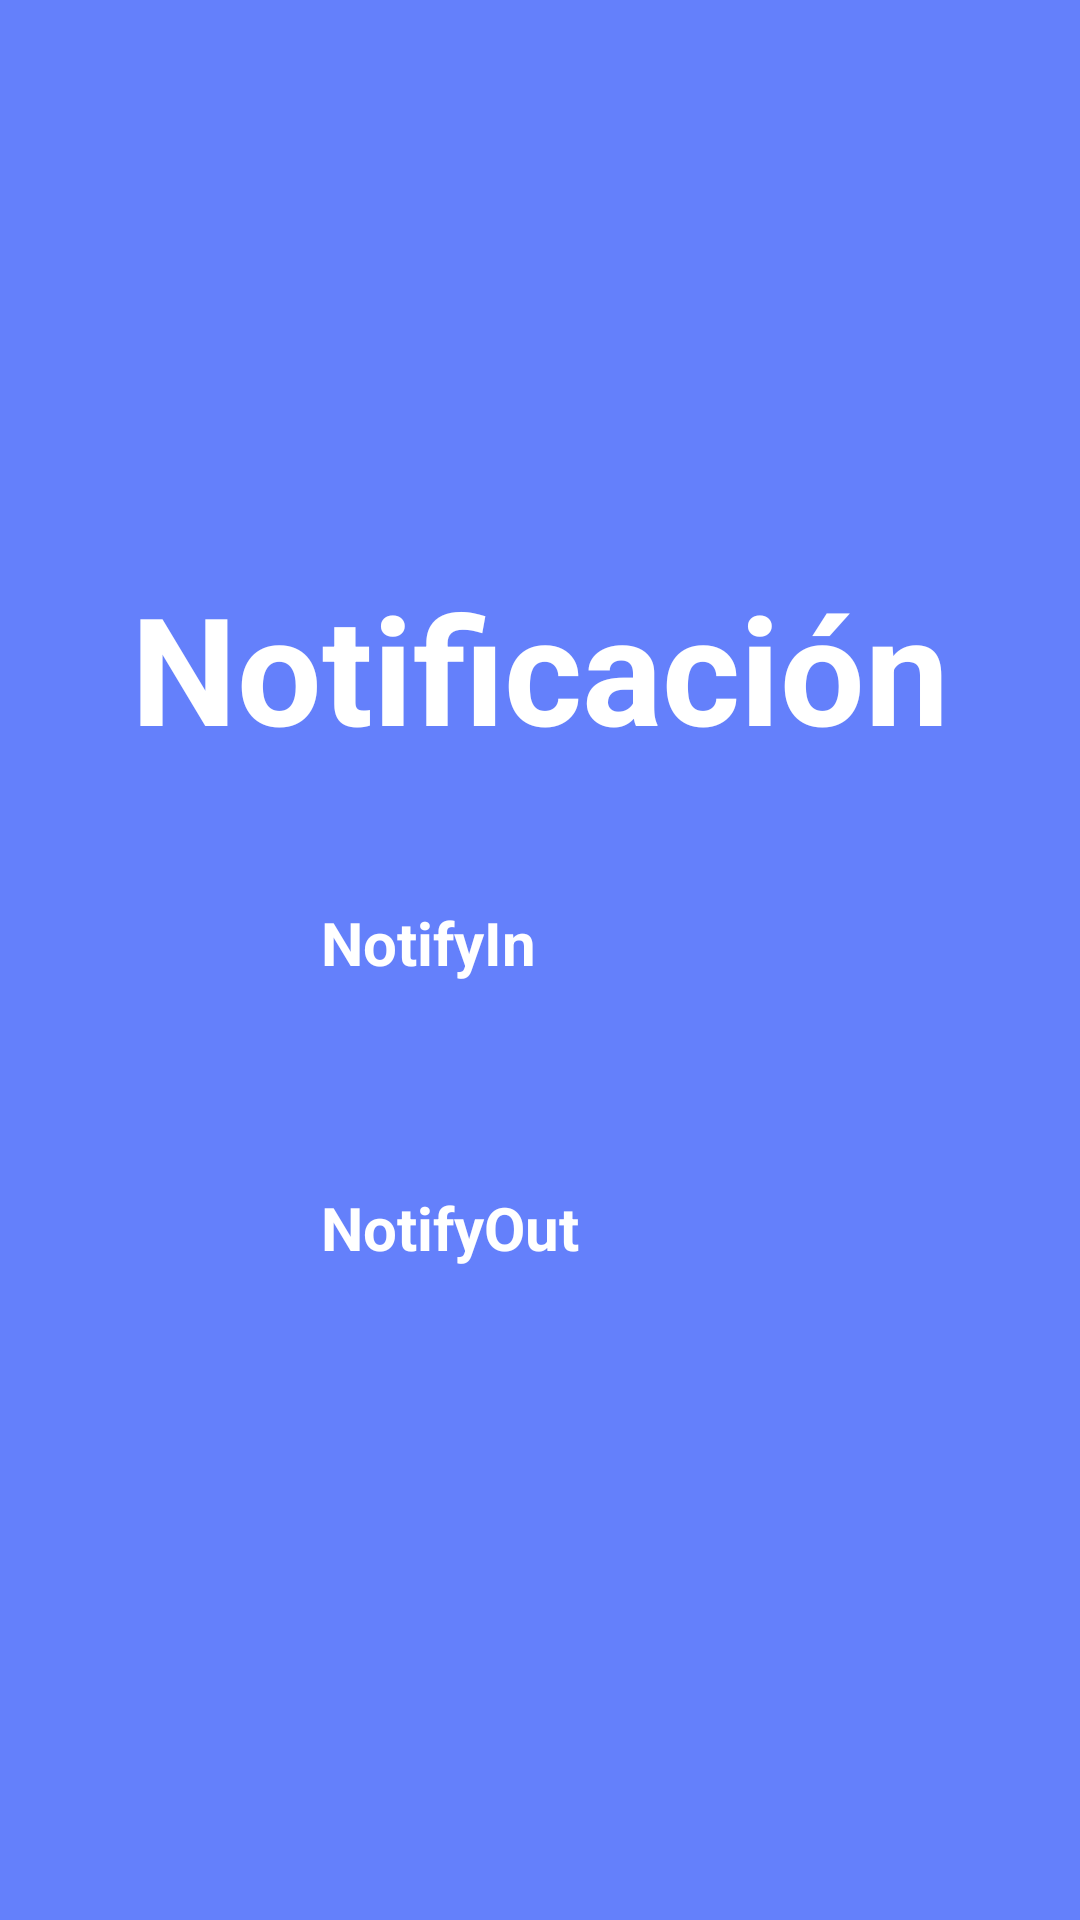

Write the Android layout XML for this screen, with the resource values it uses.
<!-- AndroidManifest.xml: application theme Theme.BlogApp -->
<!-- res/layout/fragment_notification.xml -->
<?xml version="1.0" encoding="utf-8"?>
<LinearLayout xmlns:android="http://schemas.android.com/apk/res/android"
    xmlns:app="http://schemas.android.com/apk/res-auto"
    xmlns:tools="http://schemas.android.com/tools"
    android:layout_width="match_parent"
    android:layout_height="match_parent"
    android:gravity="center"
    android:background="@color/primary1"
    android:orientation="vertical"
    tools:context=".NotificationFragment">

    <TextView
        android:layout_width="wrap_content"
        android:layout_height="wrap_content"
        android:layout_gravity="center"
        android:text="Notificación"
        android:textColor="@color/white"
        android:textSize="50sp"
        android:textStyle="bold" />

    <ScrollView
        android:layout_width="match_parent"
        android:layout_height="wrap_content">
        <LinearLayout
            android:layout_width="match_parent"
            android:layout_height="wrap_content"
            android:layout_below="@id/titleTextView"
            android:orientation="vertical"
            android:layout_marginStart="27dp"
            android:layout_marginEnd="26dp"
            android:layout_marginTop="5dp">

            <androidx.appcompat.widget.AppCompatButton
                android:id="@+id/btnNotifyIn"
                android:onClick="navigateToSecondFragment"
                android:text="NotifyIn"

                android:layout_width="match_parent"
                android:layout_height="55dp"
                android:layout_marginStart="80dp"
                android:layout_marginTop="40dp"
                android:layout_marginEnd="80dp"
                android:background="@drawable/background_btn_primary"
                android:textAllCaps="false"
                android:textColor="@color/white"
                android:textSize="20dp"
                android:textStyle="bold" />

            <androidx.appcompat.widget.AppCompatButton
                android:id="@+id/btnNotifyOut"
                android:onClick="navigateToSecondFragment"
                android:text="NotifyOut"

                android:layout_width="match_parent"
                android:layout_height="55dp"
                android:layout_marginStart="80dp"
                android:layout_marginTop="40dp"
                android:layout_marginEnd="80dp"
                android:background="@drawable/background_btn_primary"
                android:textAllCaps="false"
                android:textColor="@color/white"
                android:textSize="20dp"
                android:textStyle="bold" />

        </LinearLayout>
    </ScrollView>




</LinearLayout>
<!-- resources referenced by this layout -->
<resources>
  <color name="primary1">#6480fb</color>
  <color name="white">#FFFFFFFF</color>
</resources>
